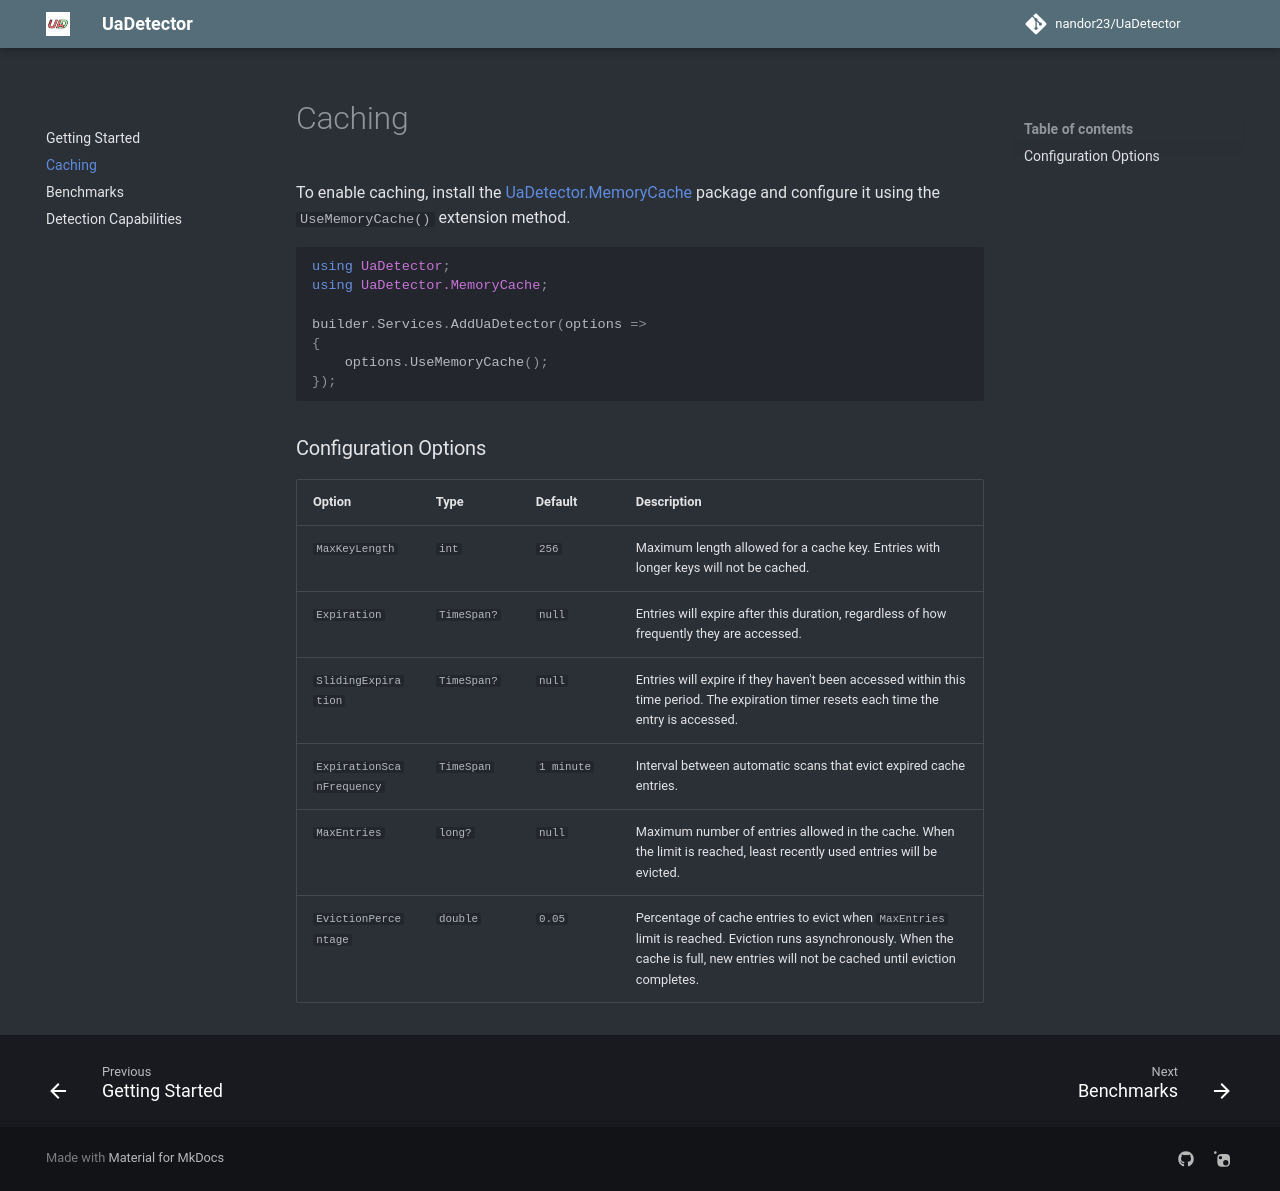

repository: nandor23/UaDetector · page: caching/index.html · generator: mkdocs


To enable caching, install the [UaDetector.MemoryCache](https://www.nuget.org/packages/UaDetector.MemoryCache) package and configure it using the `UseMemoryCache()` extension method.

```c#
using UaDetector;
using UaDetector.MemoryCache;

builder.Services.AddUaDetector(options =>
{
    options.UseMemoryCache();
});
```

### Configuration Options

| Option                    | Type        | Default                    | Description                                                                                                                                                                             |
|---------------------------|-------------|----------------------------|-----------------------------------------------------------------------------------------------------------------------------------------------------------------------------------------|
| `MaxKeyLength`            | `int`       | `256`                      | Maximum length allowed for a cache key. Entries with longer keys will not be cached.                                                                                                    |
| `Expiration`              | `TimeSpan?` | `null`                     | Entries will expire after this duration, regardless of how frequently they are accessed.                                                                                                |
| `SlidingExpiration`       | `TimeSpan?` | `null`                     | Entries will expire if they haven't been accessed within this time period. The expiration timer resets each time the entry is accessed.                                                 |
| `ExpirationScanFrequency` | `TimeSpan`  | <code>1&nbsp;minute</code> | Interval between automatic scans that evict expired cache entries.                                                                                                                      |
| `MaxEntries`              | `long?`     | `null`                     | Maximum number of entries allowed in the cache. When the limit is reached, least recently used entries will be evicted.                                                                 |
| `EvictionPercentage`      | `double`    | `0.05`                     | Percentage of cache entries to evict when `MaxEntries` limit is reached. Eviction runs asynchronously. When the cache is full, new entries will not be cached until eviction completes. |
